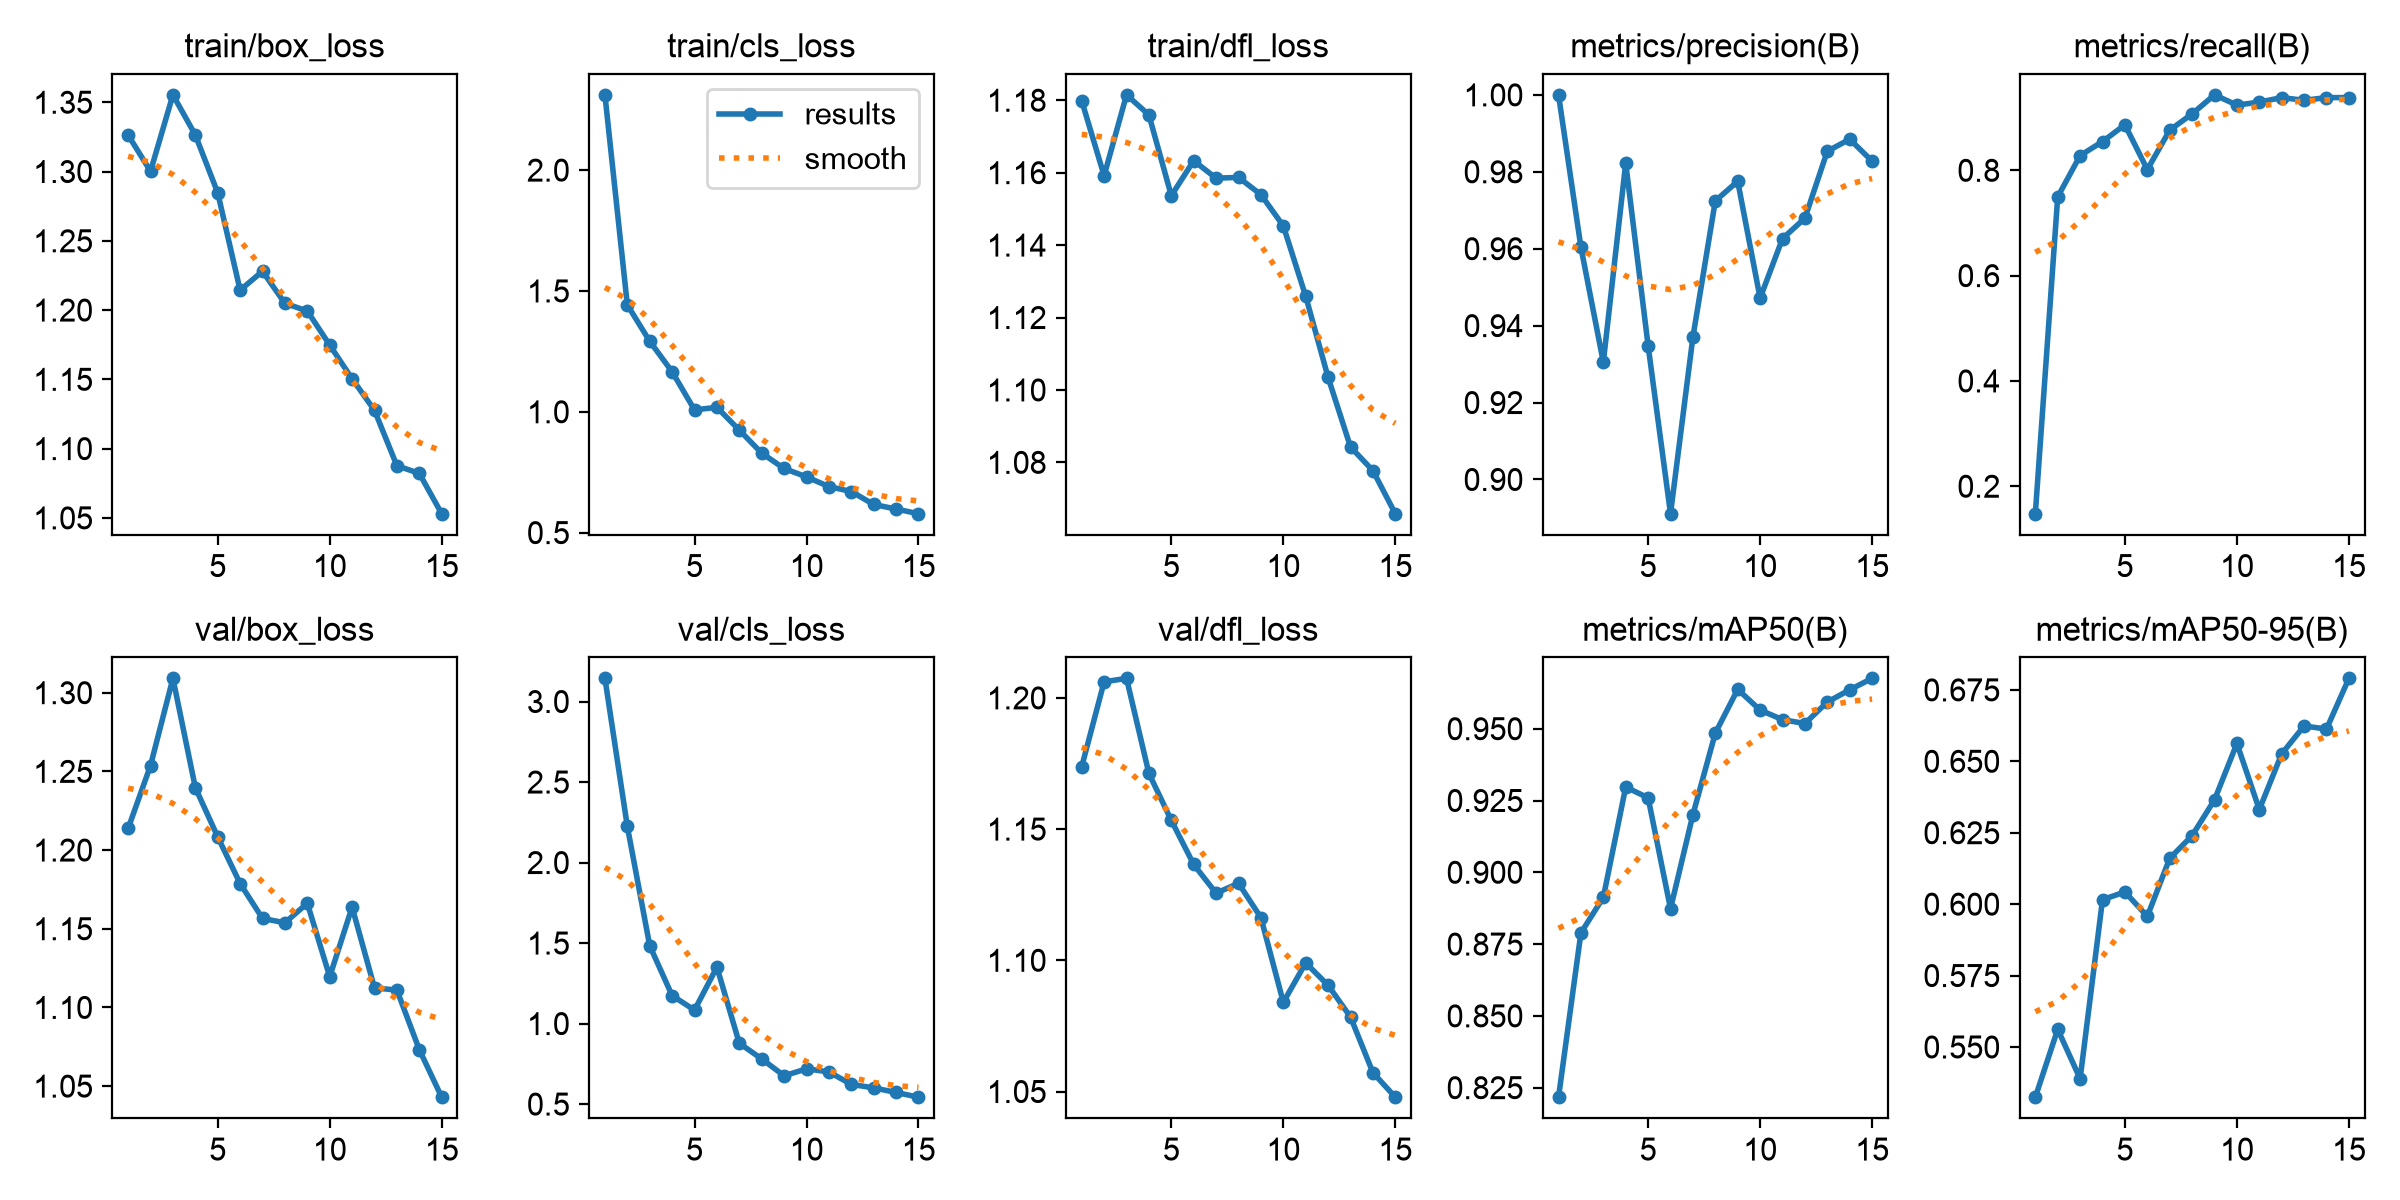

Values plotted in this chart, from the file beside it:
epoch, time, train/box_loss, train/cls_loss, train/dfl_loss, metrics/precision(B), metrics/recall(B), metrics/mAP50(B), metrics/mAP50-95(B), val/box_loss, val/cls_loss, val/dfl_loss, lr/pg0, lr/pg1, lr/pg2
1, 35.19, 1.326, 2.311, 1.18, 1, 0.1479, 0.8217, 0.5324, 1.214, 3.144, 1.174, 0.0006525, 0.0006525, 0.0006525
2, 67.5, 1.3, 1.442, 1.159, 0.9604, 0.7497, 0.8789, 0.5562, 1.254, 2.225, 1.206, 0.001232, 0.001232, 0.001232
3, 98.94, 1.355, 1.292, 1.181, 0.9305, 0.828, 0.8912, 0.5389, 1.309, 1.484, 1.207, 0.001724, 0.001724, 0.001724
4, 131.7, 1.326, 1.166, 1.176, 0.9822, 0.8546, 0.9297, 0.6016, 1.24, 1.174, 1.171, 0.001604, 0.001604, 0.001604
5, 163.6, 1.285, 1.008, 1.154, 0.9348, 0.8865, 0.9259, 0.6043, 1.208, 1.084, 1.153, 0.001472, 0.001472, 0.001472
6, 194.7, 1.214, 1.018, 1.163, 0.8911, 0.8014, 0.8873, 0.5957, 1.179, 1.351, 1.137, 0.00134, 0.00134, 0.00134
7, 225.6, 1.228, 0.9242, 1.158, 0.937, 0.8763, 0.9201, 0.616, 1.157, 0.8777, 1.126, 0.001208, 0.001208, 0.001208
8, 256.4, 1.205, 0.8289, 1.159, 0.9724, 0.9072, 0.9485, 0.624, 1.154, 0.7807, 1.129, 0.001076, 0.001076, 0.001076
9, 287.2, 1.199, 0.7654, 1.154, 0.9775, 0.9433, 0.9637, 0.6365, 1.166, 0.6756, 1.116, 0.000944, 0.000944, 0.000944
10, 318, 1.175, 0.7307, 1.145, 0.9472, 0.9239, 0.9565, 0.6562, 1.12, 0.719, 1.084, 0.000812, 0.000812, 0.000812
11, 348.9, 1.15, 0.6905, 1.126, 0.9626, 0.9295, 0.9532, 0.6331, 1.164, 0.6999, 1.099, 0.00068, 0.00068, 0.00068
12, 379.5, 1.128, 0.6701, 1.103, 0.9679, 0.9381, 0.9518, 0.6526, 1.112, 0.6224, 1.09, 0.000548, 0.000548, 0.000548
13, 410.2, 1.088, 0.6165, 1.084, 0.9853, 0.933, 0.9593, 0.6624, 1.111, 0.6007, 1.078, 0.000416, 0.000416, 0.000416
14, 441.5, 1.082, 0.5977, 1.078, 0.9885, 0.9381, 0.9636, 0.6613, 1.073, 0.5723, 1.057, 0.000284, 0.000284, 0.000284
15, 471.7, 1.053, 0.5783, 1.066, 0.9828, 0.9381, 0.9675, 0.679, 1.043, 0.5428, 1.048, 0.000152, 0.000152, 0.000152
